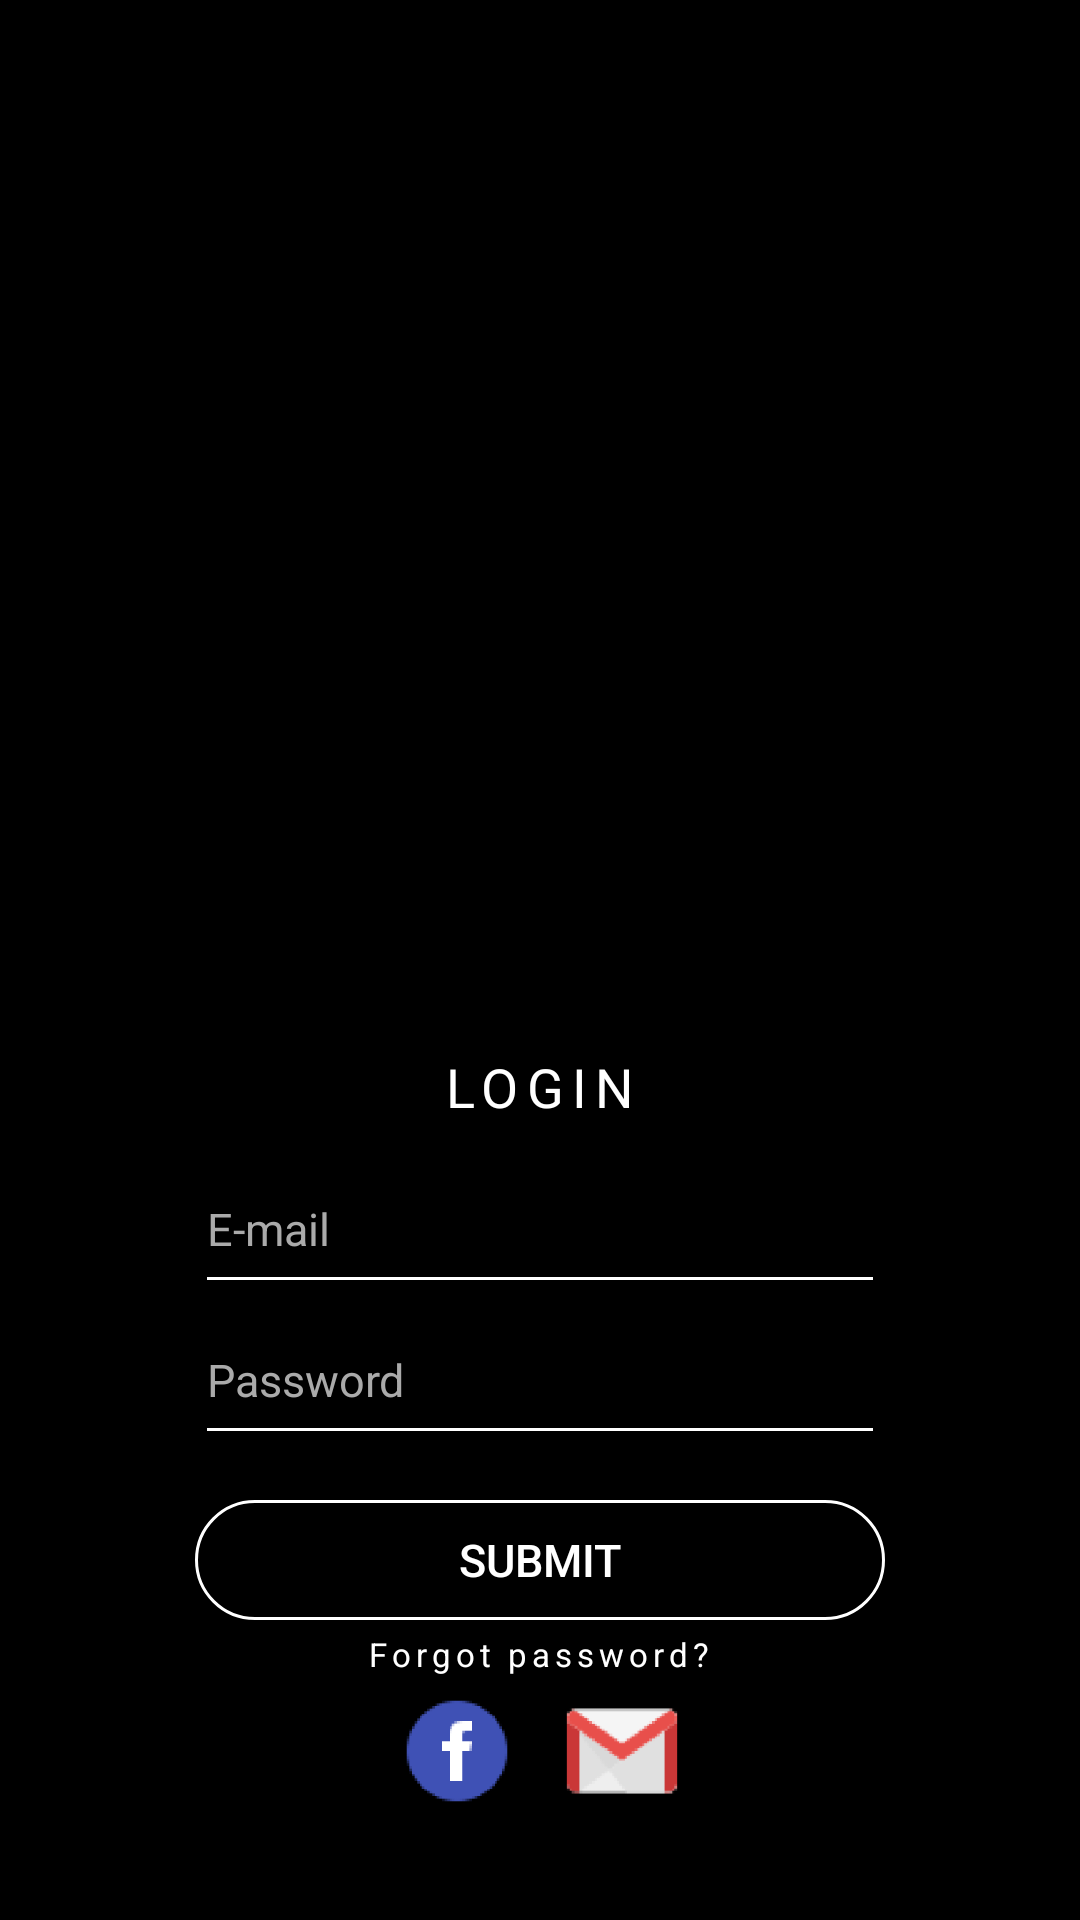

Produce the Android XML layout that renders to this screen, including the resource entries it uses.
<!-- AndroidManifest.xml: application theme AppTheme -->
<!-- res/layout/activity_sign_in.xml -->
<?xml version="1.0" encoding="utf-8"?>
<RelativeLayout xmlns:android="http://schemas.android.com/apk/res/android"
    xmlns:tools="http://schemas.android.com/tools"
    android:layout_width="match_parent"
    android:layout_height="match_parent"
    android:background="#000000"
    tools:context=".activity.SignInActivity">



    <ImageView
        android:id="@+id/img_logo"
        android:layout_width="150dp"
        android:layout_height="150dp"
        android:layout_marginTop="80dp"
        android:layout_centerHorizontal="true"
        android:src="@drawable/pismineswan" />

    <TextView
        android:id="@+id/txt_sign_in"
        android:layout_width="wrap_content"
        android:layout_height="wrap_content"
        android:layout_below="@id/img_logo"
        android:layout_centerHorizontal="true"
        android:layout_marginTop="120dp"
        android:letterSpacing="0.15"
        android:text="LOGIN"
        android:textColor="@android:color/white"
        android:textSize="18sp" />

    <EditText
        android:id="@+id/edt_email_login"
        android:paddingBottom="15dp"
        android:layout_width="230dp"
        android:layout_height="wrap_content"
        android:layout_below="@+id/txt_sign_in"
        android:layout_centerHorizontal="true"
        android:layout_marginTop="15dp"
        android:backgroundTint="@android:color/white"
        android:hint="E-mail"
        android:textSize="15sp"
        android:textColor="@android:color/white"
        android:textColorHint="@android:color/darker_gray"/>

    <EditText
        android:id="@+id/edt_pass_login"
        android:paddingBottom="15dp"
        android:layout_width="230dp"
        android:layout_height="wrap_content"
        android:layout_below="@+id/edt_email_login"
        android:layout_centerHorizontal="true"
        android:layout_marginTop="5dp"
        android:backgroundTint="@android:color/white"
        android:hint="Password"
        android:textColor="@android:color/white"
        android:textSize="15sp"
        android:textColorHint="@android:color/darker_gray"/>

    <Button
        android:id="@+id/btn_submit"
        android:layout_width="230dp"
        android:layout_height="40dp"
        android:layout_centerHorizontal="true"
        android:layout_marginTop="15dp"
        android:layout_below="@+id/edt_pass_login"
        android:text="SUBMIT"
        android:textSize="15sp"
        android:textColor="@android:color/white"
        android:background="@drawable/btn_rounded_corner"/>

    <TextView
        android:id="@+id/txt_fgt_pass"
        android:layout_width="wrap_content"
        android:layout_height="wrap_content"
        android:layout_below="@+id/btn_submit"
        android:layout_marginTop="4dp"
        android:layout_centerHorizontal="true"
        android:letterSpacing="0.15"
        android:text="Forgot password?"
        android:textStyle="normal"
        android:textSize="11sp"
        android:textColor="@android:color/white"/>

    <LinearLayout
        android:id="@+id/sign_social_media"
        android:layout_width="wrap_content"
        android:layout_height="wrap_content"
        android:orientation="horizontal"
        android:layout_below="@+id/txt_fgt_pass"
        android:layout_centerInParent="true">

        <ImageView
            android:id="@+id/facebook"
            android:layout_width="40dp"
            android:layout_height="40dp"
            android:layout_marginTop="5dp"
            android:src="@drawable/facebook"/>

        <ImageView
            android:id="@+id/gmail"
            android:layout_width="40dp"
            android:layout_height="40dp"
            android:layout_marginTop="5dp"
            android:layout_marginStart="15dp"
            android:src="@drawable/gmail"/>
    </LinearLayout>

    <TextView
        android:id="@+id/no_account"
        android:layout_width="wrap_content"
        android:layout_height="wrap_content"
        android:layout_below="@+id/sign_social_media"
        android:layout_marginTop="100dp"
        android:layout_centerHorizontal="true"
        android:letterSpacing="0.15"
        android:background="@drawable/bdr_text"
        android:text="Don't have an account?"
        android:textStyle="normal"
        android:textSize="11sp"
        android:textColor="@android:color/white"/>
</RelativeLayout>
<!-- resources referenced by this layout -->
<resources>
  <!-- drawable bdr_text (drawable) -->
  <?xml version="1.0" encoding="utf-8"?>
  <layer-list xmlns:android="http://schemas.android.com/apk/res/android" >
      <item
          android:bottom="0dp"
          android:left="-5dp"
          android:right="-5dp"
          android:top="-5dp">
          <shape android:shape="rectangle" >
              <stroke
                  android:width="1dp"
                  android:color="@android:color/white" />
              <solid android:color="@android:color/transparent" />
              <padding
                  android:bottom="1dp" />
          </shape>
      </item>
  
  </layer-list>
  <!-- drawable btn_rounded_corner (drawable) -->
  <?xml version="1.0" encoding="utf-8"?>
  <selector xmlns:android="http://schemas.android.com/apk/res/android">
      <item>
          <shape android:shape="rectangle">
              <solid android:color="@android:color/transparent"/>
              <corners android:radius="50dp"/>
              <stroke android:width="3px" android:color="#FFFFFF" />
          </shape>
      </item>
  </selector>
  <!-- drawable facebook: png bitmap (drawable, 2452 bytes) -->
  <!-- drawable gmail: png bitmap (drawable, 2521 bytes) -->
  <style name="AppTheme" parent="Theme.AppCompat.NoActionBar">
          
          <item name="android:windowBackground">@color/colorBackground</item>
      </style>
  <color name="colorBackground">#000000</color>
</resources>
